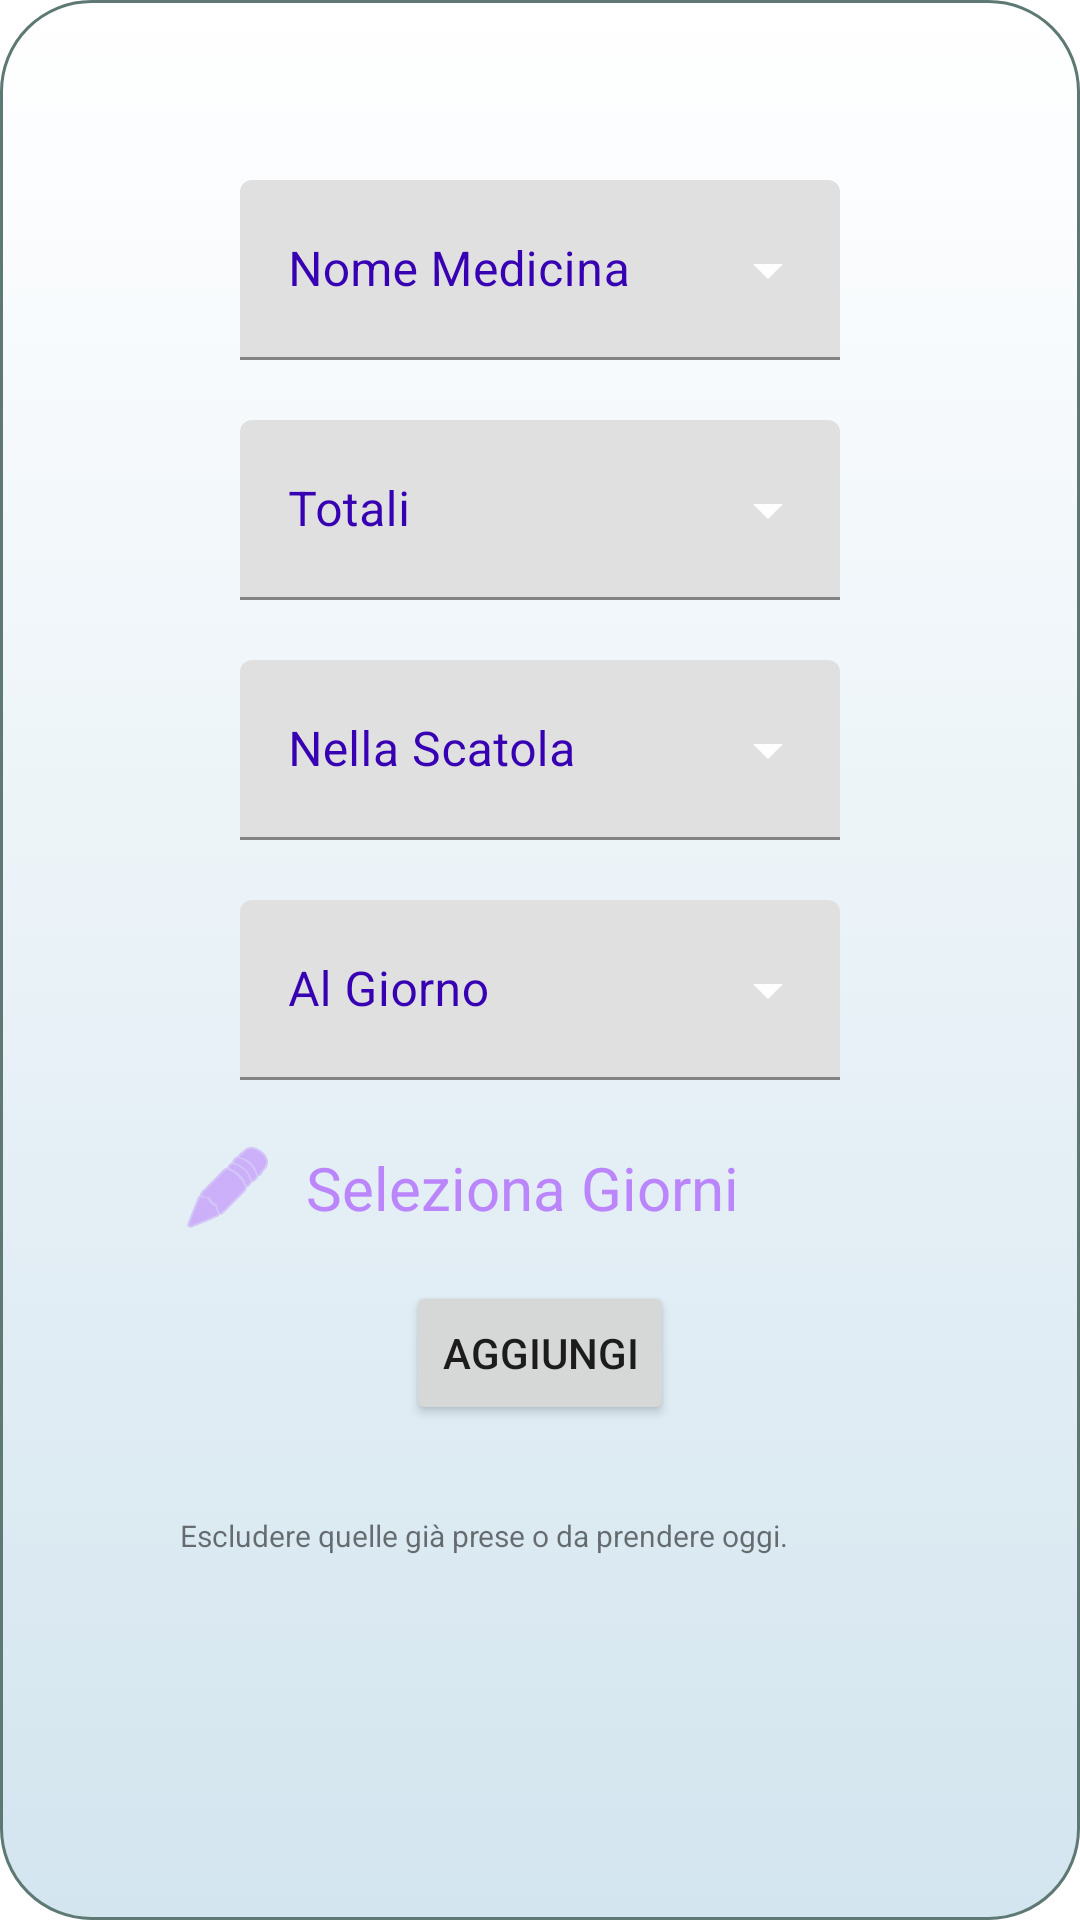

Android layout source for this screen:
<!-- AndroidManifest.xml: application theme Theme.MedicationTracker -->
<!-- res/layout/new_medication_popup.xml -->
<?xml version="1.0" encoding="utf-8"?>
<RelativeLayout xmlns:android="http://schemas.android.com/apk/res/android"
    android:layout_width="wrap_content"
    android:layout_height="wrap_content"
    xmlns:app="http://schemas.android.com/apk/res-auto"
    xmlns:tools="http://schemas.android.com/tools"
    android:background="@drawable/round_background"
    android:padding="60dp"
    android:layout_centerInParent="true">

    <com.google.android.material.textfield.TextInputLayout
        android:id="@+id/name_input_text"
        style="@style/Widget.MaterialComponents.TextInputLayout.FilledBox.ExposedDropdownMenu"
        android:layout_width="200dp"
        android:layout_height="60dp"
        android:layout_centerHorizontal="true"
        android:hint="@string/nome_medicina"
        android:layout_marginBottom="20dp"
        android:textColorHint="@color/purple_700"
        app:boxStrokeColor="@color/purple_700"
        app:endIconTint="@color/transparent">

        <AutoCompleteTextView
            android:id="@+id/name_auto_complete"
            android:layout_width="match_parent"
            android:layout_height="match_parent"
            android:background="@color/transparent"
            android:inputType="text"
            android:textColor="@color/purple_700"
            tools:ignore="LabelFor" />
    </com.google.android.material.textfield.TextInputLayout>

    <com.google.android.material.textfield.TextInputLayout
        android:id="@+id/total_pills_input_text"
        style="@style/Widget.MaterialComponents.TextInputLayout.FilledBox.ExposedDropdownMenu"
        android:layout_width="200dp"
        android:layout_height="60dp"
        android:layout_centerHorizontal="true"
        android:hint="@string/pillole_totali"
        android:layout_marginBottom="20dp"
        android:textColorHint="@color/purple_700"
        app:boxStrokeColor="@color/purple_700"
        app:endIconTint="@color/transparent"
        android:layout_below="@+id/name_input_text">

        <AutoCompleteTextView
            android:id="@+id/total_pills_auto_complete"
            android:layout_width="match_parent"
            android:layout_height="match_parent"
            android:background="@color/transparent"
            android:inputType="number"
            android:textColor="@color/purple_700"
            tools:ignore="LabelFor" />
    </com.google.android.material.textfield.TextInputLayout>

    <com.google.android.material.textfield.TextInputLayout
        android:id="@+id/remaining_pills_input_text"
        style="@style/Widget.MaterialComponents.TextInputLayout.FilledBox.ExposedDropdownMenu"
        android:layout_width="200dp"
        android:layout_height="60dp"
        android:layout_centerHorizontal="true"
        android:hint="@string/pillole_nella_scatola"
        android:layout_marginBottom="20dp"
        android:textColorHint="@color/purple_700"
        app:boxStrokeColor="@color/purple_700"
        app:endIconTint="@color/transparent"
        android:layout_below="@+id/total_pills_input_text">

        <AutoCompleteTextView
            android:id="@+id/remaining_pills_auto_complete"
            android:layout_width="match_parent"
            android:layout_height="match_parent"
            android:background="@color/transparent"
            android:inputType="number"
            android:textColor="@color/purple_700"
            tools:ignore="LabelFor" />
    </com.google.android.material.textfield.TextInputLayout>

    <com.google.android.material.textfield.TextInputLayout
        android:id="@+id/pills_a_day_input_text"
        style="@style/Widget.MaterialComponents.TextInputLayout.FilledBox.ExposedDropdownMenu"
        android:layout_width="200dp"
        android:layout_height="60dp"
        android:layout_centerHorizontal="true"
        android:hint="@string/pillole_al_giorno"
        android:layout_marginBottom="20dp"
        android:textColorHint="@color/purple_700"
        app:boxStrokeColor="@color/purple_700"
        app:endIconTint="@color/transparent"
        android:layout_below="@+id/remaining_pills_input_text">

        <AutoCompleteTextView
            android:id="@+id/pills_a_day_auto_complete"
            android:layout_width="match_parent"
            android:layout_height="match_parent"
            android:background="@color/transparent"
            android:inputType="number"
            android:textColor="@color/purple_700"
            tools:ignore="LabelFor" />
    </com.google.android.material.textfield.TextInputLayout>

    <ImageButton
        android:id="@+id/switch_days"
        android:layout_width="wrap_content"
        android:layout_height="wrap_content"
        android:layout_below="@+id/pills_a_day_input_text"
        android:backgroundTint="@color/purple_200"
        android:background="@android:drawable/ic_menu_edit"/>

    <TextView
        android:id="@+id/selected_days"
        android:layout_width="wrap_content"
        android:layout_height="wrap_content"
        android:layout_alignTop="@+id/switch_days"
        android:layout_alignBottom="@+id/switch_days"
        android:layout_toEndOf="@+id/switch_days"
        android:layout_marginStart="10dp"
        android:textColor="@color/purple_200"
        android:layout_alignEnd="@+id/remaining_pills_input_text"
        android:autoSizeMaxTextSize="20sp"
        android:autoSizeMinTextSize="5sp"
        android:autoSizeTextType="uniform"
        android:text="@string/seleziona_giorni"
        android:gravity="center_vertical"/>

    <Button
        android:id="@+id/add_button"
        android:layout_width="wrap_content"
        android:layout_height="wrap_content"
        android:layout_below="@+id/switch_days"
        android:layout_centerHorizontal="true"
        android:layout_marginTop="15dp"
        android:text="@string/add"/>

    <TextView
        android:layout_width="wrap_content"
        android:layout_height="wrap_content"
        android:layout_below="@id/add_button"
        android:layout_marginTop="30dp"
        android:text="@string/escludere_quelle_gi_prese_o_da_prendere_oggi"
        android:textSize="10sp"/>

</RelativeLayout>
<!-- resources referenced by this layout -->
<resources>
  <!-- drawable round_background (drawable) -->
  <?xml version="1.0" encoding="utf-8"?>
  <selector xmlns:android="http://schemas.android.com/apk/res/android">
      <item >
          <shape android:shape="rectangle"  >
              <corners android:radius="30dip" />
              <stroke android:width="1dip" android:color="#5e7974" />
              <gradient android:angle="-90" android:startColor="#FFFFFF" android:endColor="#D3E5EF" />
          </shape>
      </item>
  </selector>
  <string name="add">Aggiungi</string>
  <string name="escludere_quelle_gi_prese_o_da_prendere_oggi">Escludere quelle già prese o da prendere oggi.</string>
  <string name="nome_medicina">Nome Medicina</string>
  <string name="pillole_al_giorno">Al Giorno</string>
  <string name="pillole_nella_scatola">Nella Scatola</string>
  <string name="pillole_totali">Totali</string>
  <string name="seleziona_giorni">Seleziona Giorni</string>
  <style name="Theme.MedicationTracker" parent="Theme.MaterialComponents.DayNight.DarkActionBar">
          
          <item name="colorPrimary">@color/purple_500</item>
          <item name="colorPrimaryVariant">@color/purple_700</item>
          <item name="colorOnPrimary">@color/white</item>
          
          <item name="colorSecondary">@color/teal_200</item>
          <item name="colorSecondaryVariant">@color/teal_700</item>
          <item name="colorOnSecondary">@color/black</item>
          
          <item name="android:statusBarColor" tools:targetApi="l">?attr/colorPrimaryVariant</item>
          
      </style>
  <!-- not gathered from this repository: default colours our renderer supplied (Android Studio template values) -->
  <color name="purple_200">#FFBB86FC</color>
  <color name="purple_500">#FF6200EE</color>
  <color name="purple_700">#FF3700B3</color>
  <color name="teal_200">#FF03DAC5</color>
  <color name="teal_700">#FF018786</color>
  <color name="black">#FF000000</color>
  <color name="white">#FFFFFFFF</color>
</resources>
